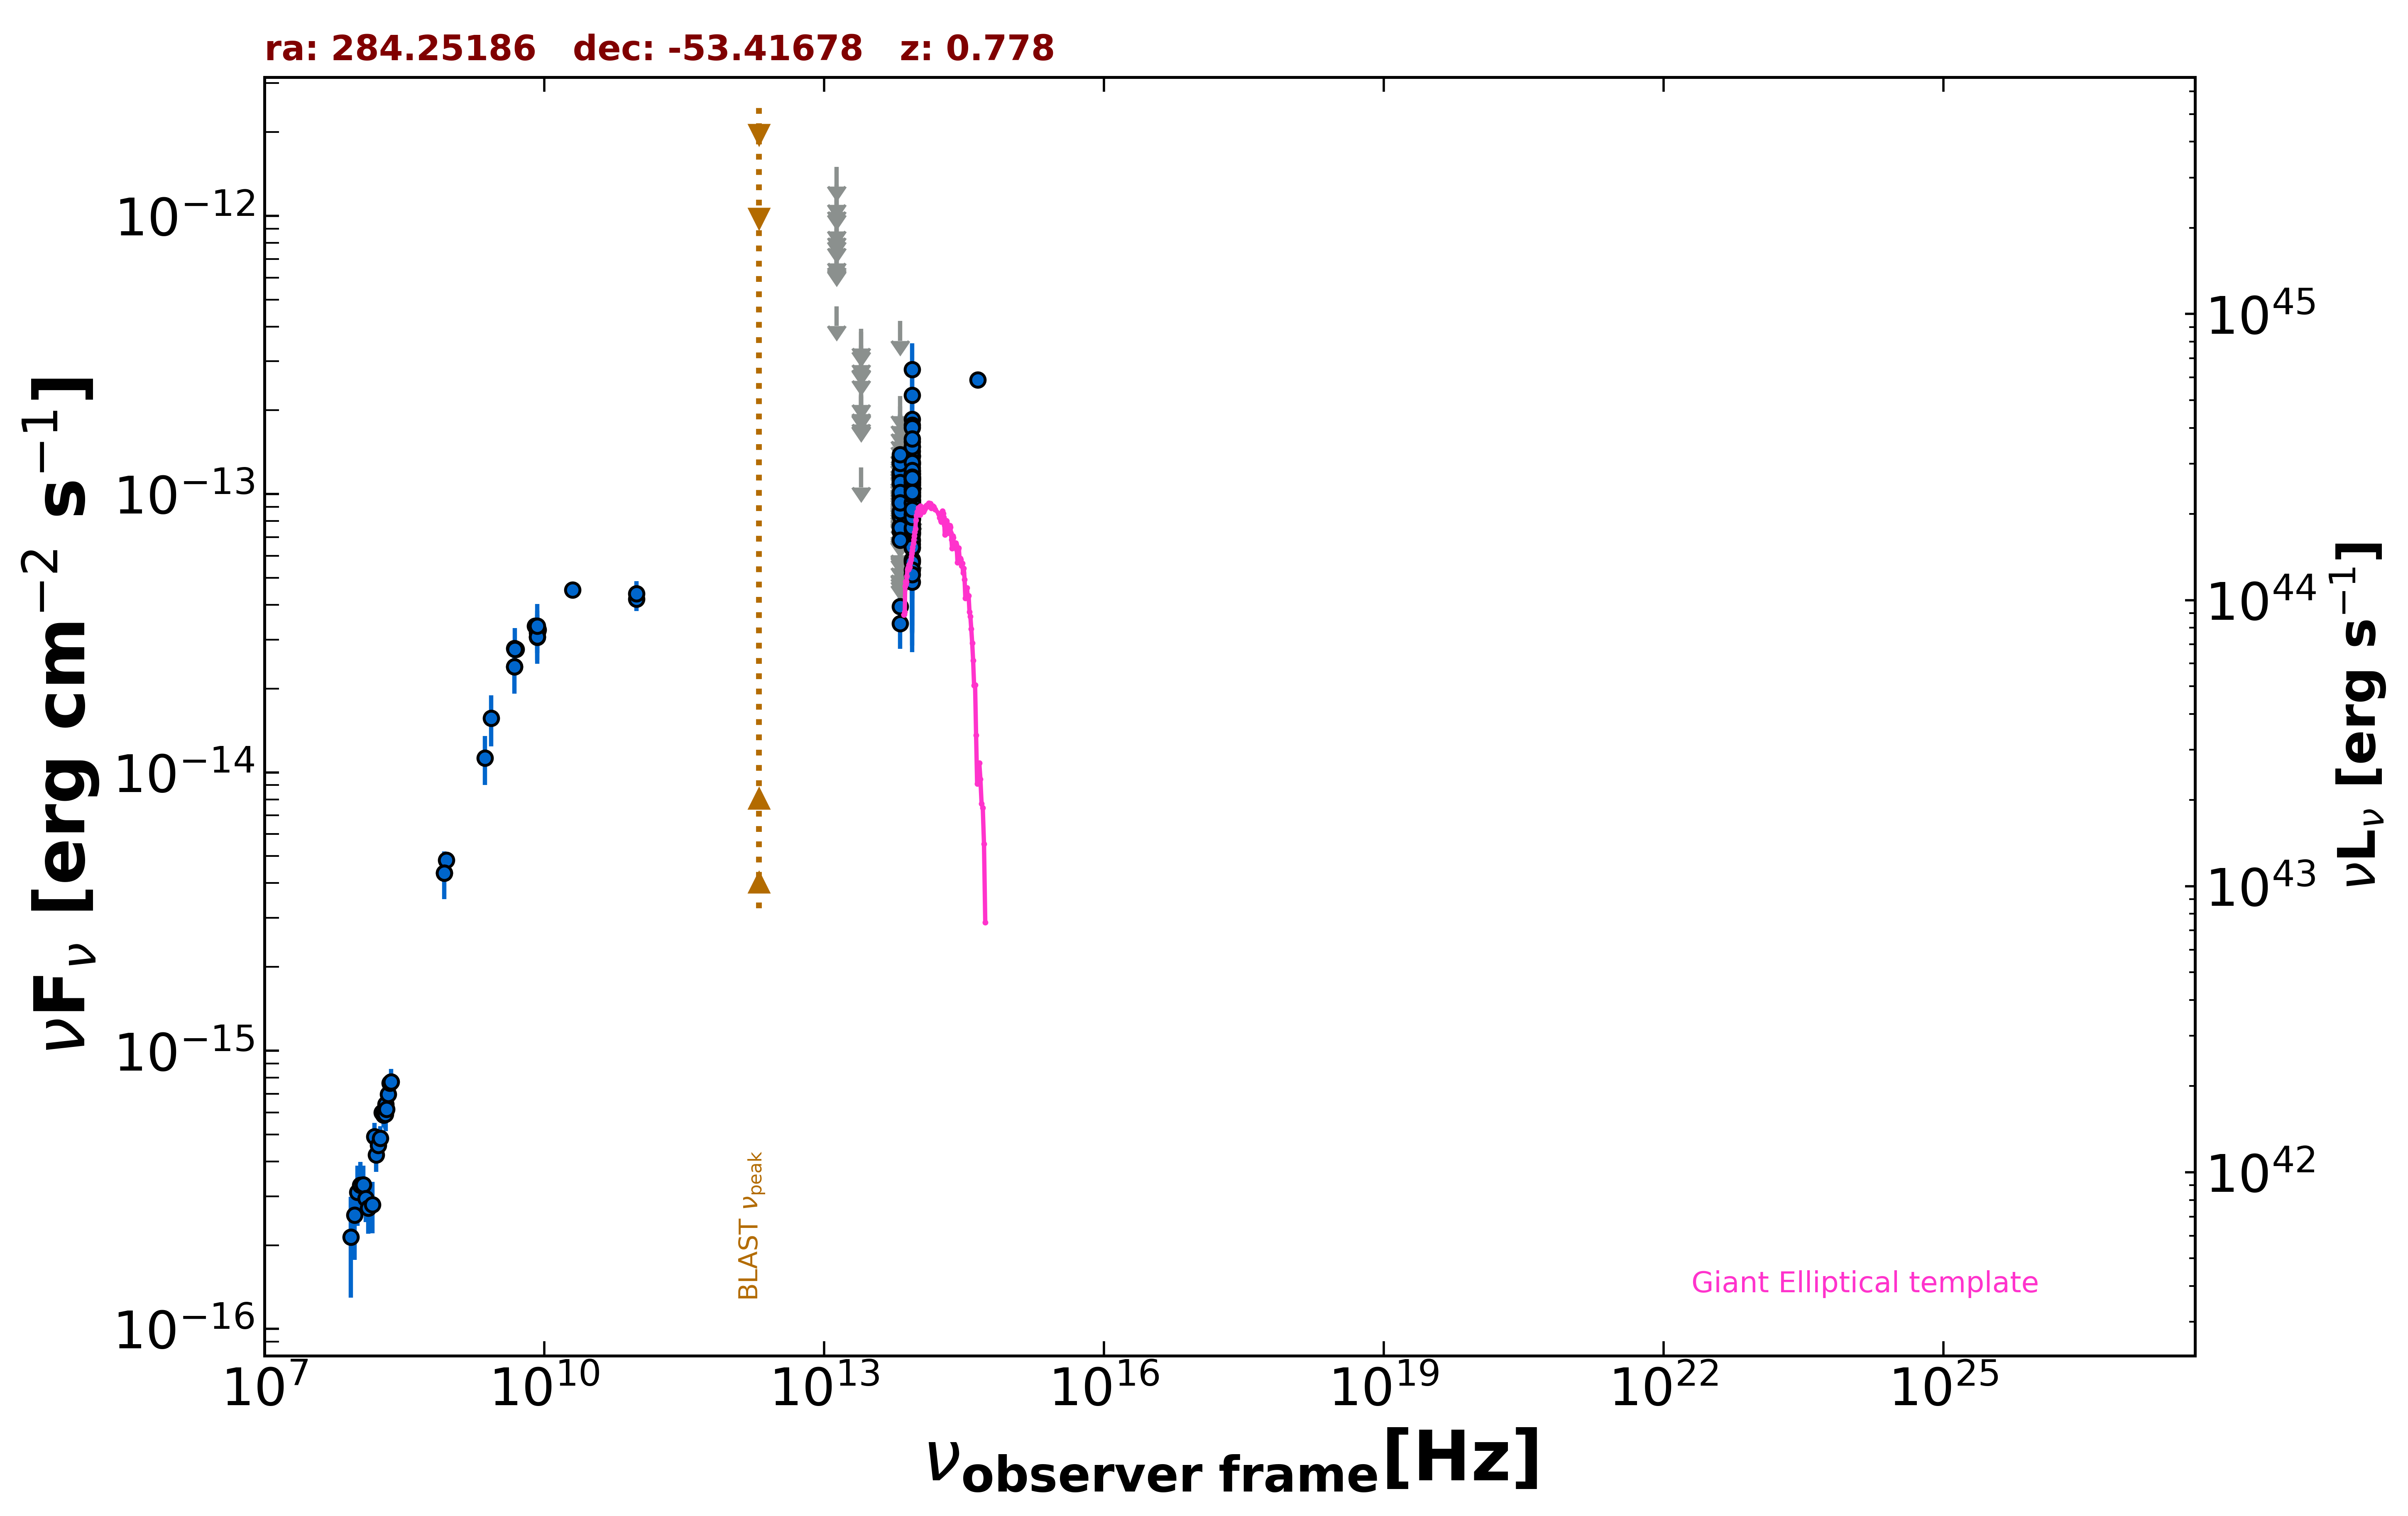

The table this chart was drawn from, first rows:
freq., flux, err_flux, MJD_start, MJD_end, flag, catalog, reference
8.870e+08, 4.832e-15, 3.425e-16, 55000, 55000, , RACS, Hale et al. 2021  PASA  38  e058
8.430e+08, 4.346e-15, 1.305e-16, 55000, 55000, , SUMSS, Manch et al. 2003  MNRAS  342  1117
5.000e+09, 2.770e-14, 1.400e-15, 55000, 55000, , AT20G, Murphy et al. 2010  MNRAS  402  2403
8.000e+09, 3.360e-14, 1.680e-15, 55000, 55000, , AT20G, Murphy et al. 2010  MNRAS  402  2403
2.000e+10, 4.520e-14, 2.400e-15, 55000, 55000, , AT20G, Murphy et al. 2010  MNRAS  402  2403
4.800e+09, 2.400e-14, 4.800e-16, 55000, 55000, , ATPMN, McConnell et al. 2012  MNRAS  422  1527
8.600e+09, 3.251e-14, 1.720e-15, 55000, 55000, , ATPMN, McConnell et al. 2012  MNRAS  422  1527
8.400e+09, 3.063e-14, 0.000e+00, 55000, 55000, , CRATES, Healey et al. 2007  ApJS  171  61
4.800e+09, 2.789e-14, 1.490e-15, 55000, 55000, , PMN, Griffith et al. 1993-1996  VizieR  VIII/…
9.744e+10, 4.190e-14, 3.900e-15, 56912, 56912, , ALMA, Bonato et al. 2019  MNRAS  485  1188
9.746e+10, 4.386e-14, 4.875e-15, 57307, 57307, , ALMA, Bonato et al. 2019  MNRAS  485  1188
8.817e+13, 8.962e-14, 2.035e-15, 55000, 55000, , UNWISE, Schlafly et al. 2019  ApJS  240  30
6.517e+13, 3.941e-14, 2.980e-15, 55000, 55000, , UNWISE, Schlafly et al. 2019  ApJS  240  30
8.817e+13, 9.063e-14, 5.760e-15, 55000, 55000, , WISE, Wright et al. 2010  AJ  140  1868
6.517e+13, 3.422e-14, 6.465e-15, 55000, 55000, , WISE, Wright et al. 2010  AJ  140  1868
2.498e+13, 1.245e-13, 0.000e+00, 55000, 55000, UL, WISE, Wright et al. 2010  AJ  140  1868
1.363e+13, 4.733e-13, 0.000e+00, 55000, 55000, UL, WISE, Wright et al. 2010  AJ  140  1868
8.817e+13, 9.928e-14, 2.158e-14, 56929, 56929, , NEOWISE, Mainzer et al. 2014  ApJ  792  30
6.517e+13, 1.400e-13, 0.000e+00, 56929, 56929, UL, NEOWISE, Mainzer et al. 2014  ApJ  792  30
8.817e+13, 8.227e-14, 2.352e-14, 56930, 56930, , NEOWISE, Mainzer et al. 2014  ApJ  792  30
6.517e+13, 8.007e-14, 0.000e+00, 56930, 56930, UL, NEOWISE, Mainzer et al. 2014  ApJ  792  30
8.817e+13, 1.011e-13, 2.511e-14, 56929, 56929, , NEOWISE, Mainzer et al. 2014  ApJ  792  30
6.517e+13, 1.071e-13, 0.000e+00, 56929, 56929, UL, NEOWISE, Mainzer et al. 2014  ApJ  792  30
8.817e+13, 1.859e-13, 2.520e-14, 56929, 56929, , NEOWISE, Mainzer et al. 2014  ApJ  792  30
6.517e+13, 1.416e-13, 0.000e+00, 56929, 56929, UL, NEOWISE, Mainzer et al. 2014  ApJ  792  30
8.817e+13, 1.769e-13, 4.060e-14, 56932, 56932, , NEOWISE, Mainzer et al. 2014  ApJ  792  30
6.517e+13, 1.520e-13, 0.000e+00, 56932, 56932, UL, NEOWISE, Mainzer et al. 2014  ApJ  792  30
8.817e+13, 9.189e-14, 2.433e-14, 56930, 56930, , NEOWISE, Mainzer et al. 2014  ApJ  792  30
6.517e+13, 8.571e-14, 3.399e-14, 56930, 56930, , NEOWISE, Mainzer et al. 2014  ApJ  792  30
8.817e+13, 8.856e-14, 2.210e-14, 56929, 56929, , NEOWISE, Mainzer et al. 2014  ApJ  792  30
6.517e+13, 8.659e-14, 0.000e+00, 56929, 56929, UL, NEOWISE, Mainzer et al. 2014  ApJ  792  30
8.817e+13, 8.129e-14, 2.457e-14, 58938, 58938, , NEOWISE, Mainzer et al. 2014  ApJ  792  30
6.517e+13, 9.914e-14, 0.000e+00, 58938, 58938, UL, NEOWISE, Mainzer et al. 2014  ApJ  792  30
8.817e+13, 5.824e-14, 2.172e-14, 57650, 57650, , NEOWISE, Mainzer et al. 2014  ApJ  792  30
6.517e+13, 1.188e-13, 0.000e+00, 57650, 57650, UL, NEOWISE, Mainzer et al. 2014  ApJ  792  30
8.817e+13, 1.051e-13, 2.284e-14, 57650, 57650, , NEOWISE, Mainzer et al. 2014  ApJ  792  30
6.517e+13, 7.933e-14, 0.000e+00, 57650, 57650, UL, NEOWISE, Mainzer et al. 2014  ApJ  792  30
8.817e+13, 1.374e-13, 3.585e-14, 57650, 57650, , NEOWISE, Mainzer et al. 2014  ApJ  792  30
6.517e+13, 1.283e-13, 0.000e+00, 57650, 57650, UL, NEOWISE, Mainzer et al. 2014  ApJ  792  30
8.817e+13, 9.248e-14, 2.105e-14, 57650, 57650, , NEOWISE, Mainzer et al. 2014  ApJ  792  30
6.517e+13, 1.283e-13, 0.000e+00, 57650, 57650, UL, NEOWISE, Mainzer et al. 2014  ApJ  792  30
8.817e+13, 9.774e-14, 2.251e-14, 57650, 57650, , NEOWISE, Mainzer et al. 2014  ApJ  792  30
6.517e+13, 1.545e-13, 0.000e+00, 57650, 57650, UL, NEOWISE, Mainzer et al. 2014  ApJ  792  30
8.817e+13, 6.614e-14, 3.429e-14, 58574, 58574, , NEOWISE, Mainzer et al. 2014  ApJ  792  30
6.517e+13, 1.207e-13, 0.000e+00, 58574, 58574, UL, NEOWISE, Mainzer et al. 2014  ApJ  792  30
8.817e+13, 7.265e-14, 2.423e-14, 58575, 58575, , NEOWISE, Mainzer et al. 2014  ApJ  792  30
6.517e+13, 1.221e-13, 0.000e+00, 58575, 58575, UL, NEOWISE, Mainzer et al. 2014  ApJ  792  30
8.817e+13, 6.862e-14, 2.465e-14, 57291, 57291, , NEOWISE, Mainzer et al. 2014  ApJ  792  30
6.517e+13, 1.821e-13, 0.000e+00, 57291, 57291, UL, NEOWISE, Mainzer et al. 2014  ApJ  792  30
8.817e+13, 1.363e-13, 3.085e-14, 57291, 57291, , NEOWISE, Mainzer et al. 2014  ApJ  792  30
6.517e+13, 1.261e-13, 0.000e+00, 57291, 57291, UL, NEOWISE, Mainzer et al. 2014  ApJ  792  30
8.817e+13, 8.615e-14, 2.238e-14, 57291, 57291, , NEOWISE, Mainzer et al. 2014  ApJ  792  30
6.517e+13, 9.978e-14, 0.000e+00, 57291, 57291, UL, NEOWISE, Mainzer et al. 2014  ApJ  792  30
8.817e+13, 1.375e-13, 2.140e-14, 57291, 57291, , NEOWISE, Mainzer et al. 2014  ApJ  792  30
6.517e+13, 1.395e-13, 0.000e+00, 57291, 57291, UL, NEOWISE, Mainzer et al. 2014  ApJ  792  30
8.817e+13, 8.947e-14, 2.342e-14, 57292, 57292, , NEOWISE, Mainzer et al. 2014  ApJ  792  30
6.517e+13, 1.480e-13, 0.000e+00, 57292, 57292, UL, NEOWISE, Mainzer et al. 2014  ApJ  792  30
8.817e+13, 1.045e-13, 2.290e-14, 57479, 57479, , NEOWISE, Mainzer et al. 2014  ApJ  792  30
6.517e+13, 1.104e-13, 4.063e-14, 57479, 57479, , NEOWISE, Mainzer et al. 2014  ApJ  792  30
8.817e+13, 8.466e-14, 2.703e-14, 57479, 57479, , NEOWISE, Mainzer et al. 2014  ApJ  792  30
... 274 more rows
